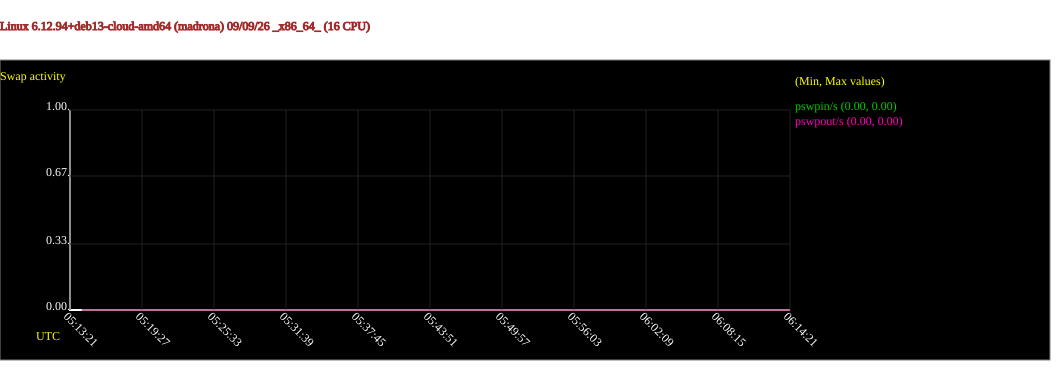

Source data for this figure (header and first rows):
# hostname; interval; timestamp; pswpin/s; pswpout/s
madrona; 60; 1788930861; 0.00; 0.00
madrona; 60; 1788930921; 0.00; 0.00
madrona; 60; 1788930981; 0.00; 0.00
madrona; 60; 1788931041; 0.00; 0.00
madrona; 60; 1788931101; 0.00; 0.00
madrona; 60; 1788931161; 0.00; 0.00
madrona; 60; 1788931221; 0.00; 0.00
madrona; 60; 1788931281; 0.00; 0.00
madrona; 60; 1788931341; 0.00; 0.00
madrona; 60; 1788931401; 0.00; 0.00
madrona; 60; 1788931461; 0.00; 0.00
madrona; 60; 1788931521; 0.00; 0.00
madrona; 60; 1788931581; 0.00; 0.00
madrona; 60; 1788931641; 0.00; 0.00
madrona; 60; 1788931701; 0.00; 0.00
madrona; 60; 1788931761; 0.00; 0.00
madrona; 60; 1788931821; 0.00; 0.00
madrona; 60; 1788931881; 0.00; 0.00
madrona; 60; 1788931941; 0.00; 0.00
madrona; 60; 1788932001; 0.00; 0.00
madrona; 60; 1788932061; 0.00; 0.00
madrona; 60; 1788932121; 0.00; 0.00
madrona; 60; 1788932181; 0.00; 0.00
madrona; 60; 1788932241; 0.00; 0.00
madrona; 60; 1788932301; 0.00; 0.00
madrona; 60; 1788932361; 0.00; 0.00
madrona; 60; 1788932421; 0.00; 0.00
madrona; 60; 1788932481; 0.00; 0.00
madrona; 60; 1788932541; 0.00; 0.00
madrona; 60; 1788932601; 0.00; 0.00
madrona; 60; 1788932661; 0.00; 0.00
madrona; 60; 1788932721; 0.00; 0.00
madrona; 60; 1788932781; 0.00; 0.00
madrona; 60; 1788932841; 0.00; 0.00
madrona; 60; 1788932901; 0.00; 0.00
madrona; 60; 1788932961; 0.00; 0.00
madrona; 60; 1788933021; 0.00; 0.00
madrona; 60; 1788933081; 0.00; 0.00
madrona; 60; 1788933141; 0.00; 0.00
madrona; 60; 1788933201; 0.00; 0.00
madrona; 60; 1788933261; 0.00; 0.00
madrona; 60; 1788933321; 0.00; 0.00
madrona; 60; 1788933381; 0.00; 0.00
madrona; 60; 1788933441; 0.00; 0.00
madrona; 60; 1788933501; 0.00; 0.00
madrona; 60; 1788933561; 0.00; 0.00
madrona; 60; 1788933621; 0.00; 0.00
madrona; 60; 1788933681; 0.00; 0.00
madrona; 60; 1788933741; 0.00; 0.00
madrona; 60; 1788933801; 0.00; 0.00
madrona; 60; 1788933861; 0.00; 0.00
madrona; 60; 1788933921; 0.00; 0.00
madrona; 60; 1788933981; 0.00; 0.00
madrona; 60; 1788934041; 0.00; 0.00
madrona; 60; 1788934101; 0.00; 0.00
madrona; 60; 1788934161; 0.00; 0.00
madrona; 60; 1788934221; 0.00; 0.00
madrona; 60; 1788934281; 0.00; 0.00
madrona; 60; 1788934341; 0.00; 0.00
madrona; 60; 1788934401; 0.00; 0.00
... 1 more rows
